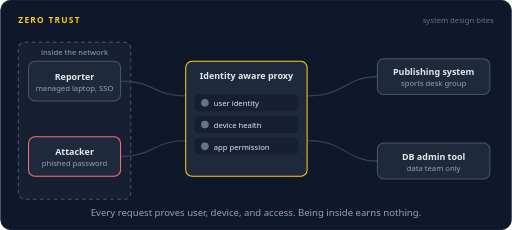
t = 0.00 s
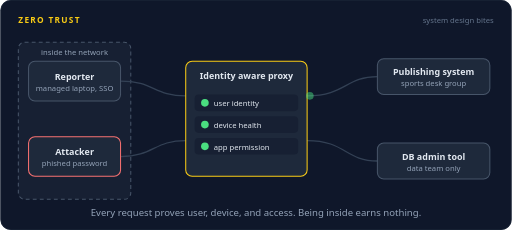
t = 1.52 s
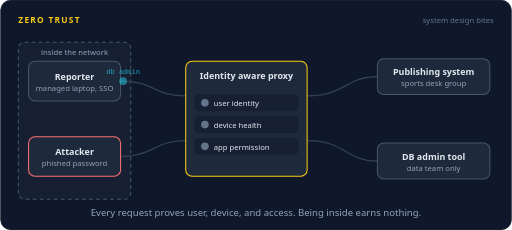
t = 3.02 s
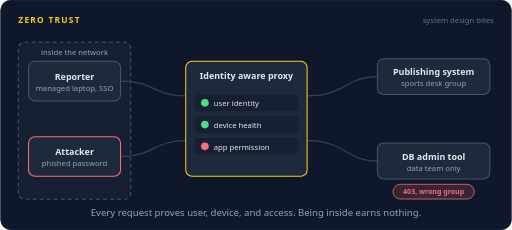
t = 4.50 s
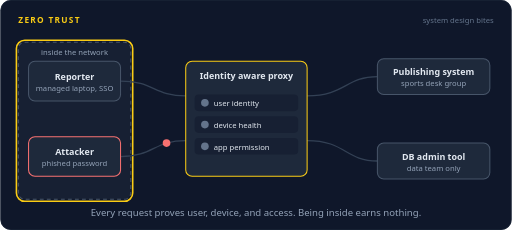
t = 5.96 s
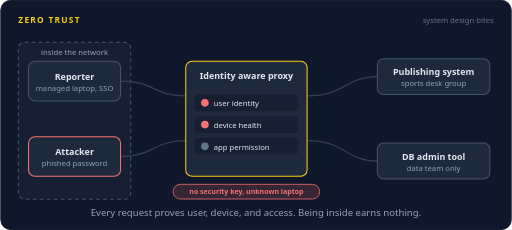
t = 7.40 s

The animated SVG that drew these frames (rendered in a browser with its animation timeline set to each time). Animation: 21 SMIL elements (animate=15,animateMotion=6); one cycle of 9.00 s, repeats indefinitely.

<svg xmlns="http://www.w3.org/2000/svg" width="800" height="360" viewBox="0 0 800 360" role="img" aria-labelledby="title desc"><title id="title">Zero trust</title><desc id="desc">A reporter and an attacker are both inside the network. Every request goes through an identity aware proxy that checks the user, the device, and the app permission. The reporter gets the publishing system but is refused the database admin tool. The attacker with a phished password fails the user and device checks.</desc><rect width="800" height="360" rx="16" fill="#0f172a"/><rect x="0.5" y="0.5" width="799" height="359" rx="16" fill="none" stroke="#1e293b"/><text x="28" y="36" font-family="system-ui,-apple-system,'Segoe UI',Roboto,Helvetica,Arial,sans-serif" font-size="13" font-weight="700" letter-spacing="2" fill="#facc15">ZERO TRUST</text><text x="772" y="36" font-family="system-ui,-apple-system,'Segoe UI',Roboto,Helvetica,Arial,sans-serif" font-size="12" fill="#64748b" text-anchor="end">system design bites</text><rect x="28" y="66" width="176" height="246" rx="10" fill="#172033" stroke="#475569" stroke-width="1.6" stroke-dasharray="6 5"/><rect x="25" y="63" width="182" height="252" rx="13" fill="none" stroke="#facc15" stroke-width="2.5" opacity="0"><animate attributeName="opacity" dur="9s" repeatCount="indefinite" calcMode="linear" keyTimes="0;0.6222;0.6356;0.6867;0.7;1" values="0;0;1;1;0;0"/></rect><text x="116" y="86" font-family="system-ui,-apple-system,'Segoe UI',Roboto,Helvetica,Arial,sans-serif" font-size="12" font-weight="400" fill="#94a3b8" text-anchor="middle">inside the network</text><path d="M188,127 C240,127 240,150 290,150" fill="none" stroke="#334155" stroke-width="2" stroke-linecap="round" stroke-linejoin="round"></path><path d="M188,245 C240,245 240,220 290,220" fill="none" stroke="#334155" stroke-width="2" stroke-linecap="round" stroke-linejoin="round"></path><path d="M480,150 C540,150 540,120 590,120" fill="none" stroke="#334155" stroke-width="2" stroke-linecap="round" stroke-linejoin="round"></path><path d="M480,220 C540,220 540,252 590,252" fill="none" stroke="#334155" stroke-width="2" stroke-linecap="round" stroke-linejoin="round"></path><rect x="44" y="96" width="144" height="62" rx="10" fill="#1e293b" stroke="#475569" stroke-width="1.6"/><text x="116" y="125" font-family="system-ui,-apple-system,'Segoe UI',Roboto,Helvetica,Arial,sans-serif" font-size="14" font-weight="600" fill="#e2e8f0" text-anchor="middle">Reporter</text><text x="116" y="142" font-family="system-ui,-apple-system,'Segoe UI',Roboto,Helvetica,Arial,sans-serif" font-size="12" font-weight="400" fill="#94a3b8" text-anchor="middle">managed laptop, SSO</text><rect x="44" y="214" width="144" height="62" rx="10" fill="#1e293b" stroke="#f87171" stroke-width="1.6"/><text x="116" y="243" font-family="system-ui,-apple-system,'Segoe UI',Roboto,Helvetica,Arial,sans-serif" font-size="14" font-weight="600" fill="#e2e8f0" text-anchor="middle">Attacker</text><text x="116" y="260" font-family="system-ui,-apple-system,'Segoe UI',Roboto,Helvetica,Arial,sans-serif" font-size="12" font-weight="400" fill="#94a3b8" text-anchor="middle">phished password</text><rect x="290" y="96" width="190" height="180" rx="10" fill="#1e293b" stroke="#facc15" stroke-width="1.6"/><text x="385" y="124" font-family="system-ui,-apple-system,'Segoe UI',Roboto,Helvetica,Arial,sans-serif" font-size="14" font-weight="600" fill="#e2e8f0" text-anchor="middle">Identity aware proxy</text><rect x="304" y="148" width="162" height="26" rx="6" fill="#172033"/><circle cx="320" cy="161" r="6" fill="#64748b"><animate attributeName="fill" dur="9s" repeatCount="indefinite" calcMode="discrete" keyTimes="0;0.1;0.2889;0.4111;0.5778;0.7;0.9333" values="#64748b;#4ade80;#64748b;#4ade80;#64748b;#f87171;#64748b"/></circle><text x="334" y="166" font-family="system-ui,-apple-system,'Segoe UI',Roboto,Helvetica,Arial,sans-serif" font-size="12" font-weight="400" fill="#e2e8f0" text-anchor="start">user identity</text><rect x="304" y="182" width="162" height="26" rx="6" fill="#172033"/><circle cx="320" cy="195" r="6" fill="#64748b"><animate attributeName="fill" dur="9s" repeatCount="indefinite" calcMode="discrete" keyTimes="0;0.1222;0.2889;0.4333;0.5778;0.7222;0.9333" values="#64748b;#4ade80;#64748b;#4ade80;#64748b;#f87171;#64748b"/></circle><text x="334" y="200" font-family="system-ui,-apple-system,'Segoe UI',Roboto,Helvetica,Arial,sans-serif" font-size="12" font-weight="400" fill="#e2e8f0" text-anchor="start">device health</text><rect x="304" y="216" width="162" height="26" rx="6" fill="#172033"/><circle cx="320" cy="229" r="6" fill="#64748b"><animate attributeName="fill" dur="9s" repeatCount="indefinite" calcMode="discrete" keyTimes="0;0.1444;0.2889;0.4556;0.5778" values="#64748b;#4ade80;#64748b;#f87171;#64748b"/></circle><text x="334" y="234" font-family="system-ui,-apple-system,'Segoe UI',Roboto,Helvetica,Arial,sans-serif" font-size="12" font-weight="400" fill="#e2e8f0" text-anchor="start">app permission</text><rect x="590" y="92" width="176" height="56" rx="10" fill="#1e293b" stroke="#475569" stroke-width="1.6"/><rect x="587" y="89" width="182" height="62" rx="13" fill="none" stroke="#facc15" stroke-width="2.5" opacity="0"><animate attributeName="opacity" dur="9s" repeatCount="indefinite" calcMode="linear" keyTimes="0;0.2222;0.2356;0.2756;0.2889;1" values="0;0;1;1;0;0"/></rect><text x="678" y="118" font-family="system-ui,-apple-system,'Segoe UI',Roboto,Helvetica,Arial,sans-serif" font-size="14" font-weight="600" fill="#e2e8f0" text-anchor="middle">Publishing system</text><text x="678" y="135" font-family="system-ui,-apple-system,'Segoe UI',Roboto,Helvetica,Arial,sans-serif" font-size="12" font-weight="400" fill="#94a3b8" text-anchor="middle">sports desk group</text><rect x="590" y="224" width="176" height="56" rx="10" fill="#1e293b" stroke="#475569" stroke-width="1.6"/><text x="678" y="250" font-family="system-ui,-apple-system,'Segoe UI',Roboto,Helvetica,Arial,sans-serif" font-size="14" font-weight="600" fill="#e2e8f0" text-anchor="middle">DB admin tool</text><text x="678" y="267" font-family="system-ui,-apple-system,'Segoe UI',Roboto,Helvetica,Arial,sans-serif" font-size="12" font-weight="400" fill="#94a3b8" text-anchor="middle">data team only</text><g opacity="0"><animate attributeName="opacity" dur="9s" repeatCount="indefinite" calcMode="linear" keyTimes="0;0.0222;0.0262;0.0738;0.0778;1" values="0;0;1;1;0;0"/><animateMotion dur="9s" repeatCount="indefinite" calcMode="linear" keyPoints="0;0;1;1" keyTimes="0;0.0222;0.0778;1" path="M188,127 C240,127 240,150 290,150"/><circle r="6" fill="#22d3ee"></circle><text y="-11" font-family="ui-monospace,SFMono-Regular,Menlo,Consolas,monospace" font-size="11" font-weight="600" fill="#22d3ee" text-anchor="middle">publishing</text></g><g opacity="0"><animate attributeName="opacity" dur="9s" repeatCount="indefinite" calcMode="linear" keyTimes="0;0.1667;0.1707;0.2182;0.2222;1" values="0;0;1;1;0;0"/><animateMotion dur="9s" repeatCount="indefinite" calcMode="linear" keyPoints="0;0;1;1" keyTimes="0;0.1667;0.2222;1" path="M480,150 C540,150 540,120 590,120"/><circle r="6" fill="#4ade80"></circle></g><g opacity="0"><animate attributeName="opacity" dur="9s" repeatCount="indefinite" calcMode="linear" keyTimes="0;0.2222;0.2356;0.2978;0.3111;1" values="0;0;1;1;0;0"/><rect x="645.13" y="58.5" width="65.74" height="23" rx="11.5" fill="#4ade80" fill-opacity="0.16" stroke="#4ade80" stroke-width="1.2"/><text x="678" y="73.96" font-family="system-ui,-apple-system,'Segoe UI',Roboto,Helvetica,Arial,sans-serif" font-size="11" font-weight="600" fill="#4ade80" text-anchor="middle">allowed</text></g><g opacity="0"><animate attributeName="opacity" dur="9s" repeatCount="indefinite" calcMode="linear" keyTimes="0;0.3333;0.3373;0.3849;0.3889;1" values="0;0;1;1;0;0"/><animateMotion dur="9s" repeatCount="indefinite" calcMode="linear" keyPoints="0;0;1;1" keyTimes="0;0.3333;0.3889;1" path="M188,127 C240,127 240,150 290,150"/><circle r="6" fill="#22d3ee"></circle><text y="-11" font-family="ui-monospace,SFMono-Regular,Menlo,Consolas,monospace" font-size="11" font-weight="600" fill="#22d3ee" text-anchor="middle">db admin</text></g><g opacity="0"><animate attributeName="opacity" dur="9s" repeatCount="indefinite" calcMode="linear" keyTimes="0;0.4667;0.4707;0.496;0.5;1" values="0;0;1;1;0;0"/><animateMotion dur="9s" repeatCount="indefinite" calcMode="linear" keyPoints="0;0;1;1" keyTimes="0;0.4667;0.5;1" path="M480,220 C500,220 510,224 520,230"/><circle r="5" fill="#f87171"></circle></g><g opacity="0"><animate attributeName="opacity" dur="9s" repeatCount="indefinite" calcMode="linear" keyTimes="0;0.5;0.5133;0.5867;0.6;1" values="0;0;1;1;0;0"/><path d="M515,225 L529,239 M529,225 L515,239" stroke="#f87171" stroke-width="3" stroke-linecap="round"/></g><g opacity="0"><animate attributeName="opacity" dur="9s" repeatCount="indefinite" calcMode="linear" keyTimes="0;0.4778;0.4911;0.5867;0.6;1" values="0;0;1;1;0;0"/><rect x="614.44" y="288.5" width="127.12" height="23" rx="11.5" fill="#f87171" fill-opacity="0.16" stroke="#f87171" stroke-width="1.2"/><text x="678" y="303.96" font-family="system-ui,-apple-system,'Segoe UI',Roboto,Helvetica,Arial,sans-serif" font-size="11" font-weight="600" fill="#f87171" text-anchor="middle">403, wrong group</text></g><g opacity="0"><animate attributeName="opacity" dur="9s" repeatCount="indefinite" calcMode="linear" keyTimes="0;0.6222;0.6262;0.6738;0.6778;1" values="0;0;1;1;0;0"/><animateMotion dur="9s" repeatCount="indefinite" calcMode="linear" keyPoints="0;0;1;1" keyTimes="0;0.6222;0.6778;1" path="M188,245 C240,245 240,220 290,220"/><circle r="6" fill="#f87171"></circle></g><g opacity="0"><animate attributeName="opacity" dur="9s" repeatCount="indefinite" calcMode="linear" keyTimes="0;0.7556;0.7596;0.8071;0.8111;1" values="0;0;1;1;0;0"/><animateMotion dur="9s" repeatCount="indefinite" calcMode="linear" keyPoints="0;0;1;1" keyTimes="0;0.7556;0.8111;1" path="M290,220 C240,220 240,245 188,245"/><circle r="6" fill="#f87171"></circle><text y="-11" font-family="ui-monospace,SFMono-Regular,Menlo,Consolas,monospace" font-size="11" font-weight="600" fill="#f87171" text-anchor="middle">denied</text></g><g opacity="0"><animate attributeName="opacity" dur="9s" repeatCount="indefinite" calcMode="linear" keyTimes="0;0.7333;0.7467;0.9422;0.9556;1" values="0;0;1;1;0;0"/><rect x="270.29" y="288.5" width="229.42" height="23" rx="11.5" fill="#f87171" fill-opacity="0.16" stroke="#f87171" stroke-width="1.2"/><text x="385" y="303.96" font-family="system-ui,-apple-system,'Segoe UI',Roboto,Helvetica,Arial,sans-serif" font-size="11" font-weight="600" fill="#f87171" text-anchor="middle">no security key, unknown laptop</text></g><text x="400.0" y="338" font-family="system-ui,-apple-system,'Segoe UI',Roboto,Helvetica,Arial,sans-serif" font-size="15" fill="#94a3b8" text-anchor="middle">Every request proves user, device, and access. Being inside earns nothing.</text></svg>
